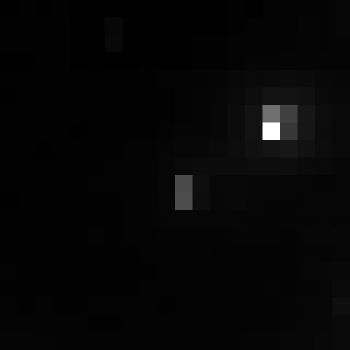

Values plotted in this chart, from the file beside it:
, xmin, ymin, lat, lon, area, perimeter, max_nanowatts, min_nanowatts, moonlight_illumination, clear_sky_confidence, mean_nanowatts
0, 762, 3005, -4.113, -4.113, 2.0, 0.0, 30.16, 0.3297, 11.82, 0.0, 2.076
